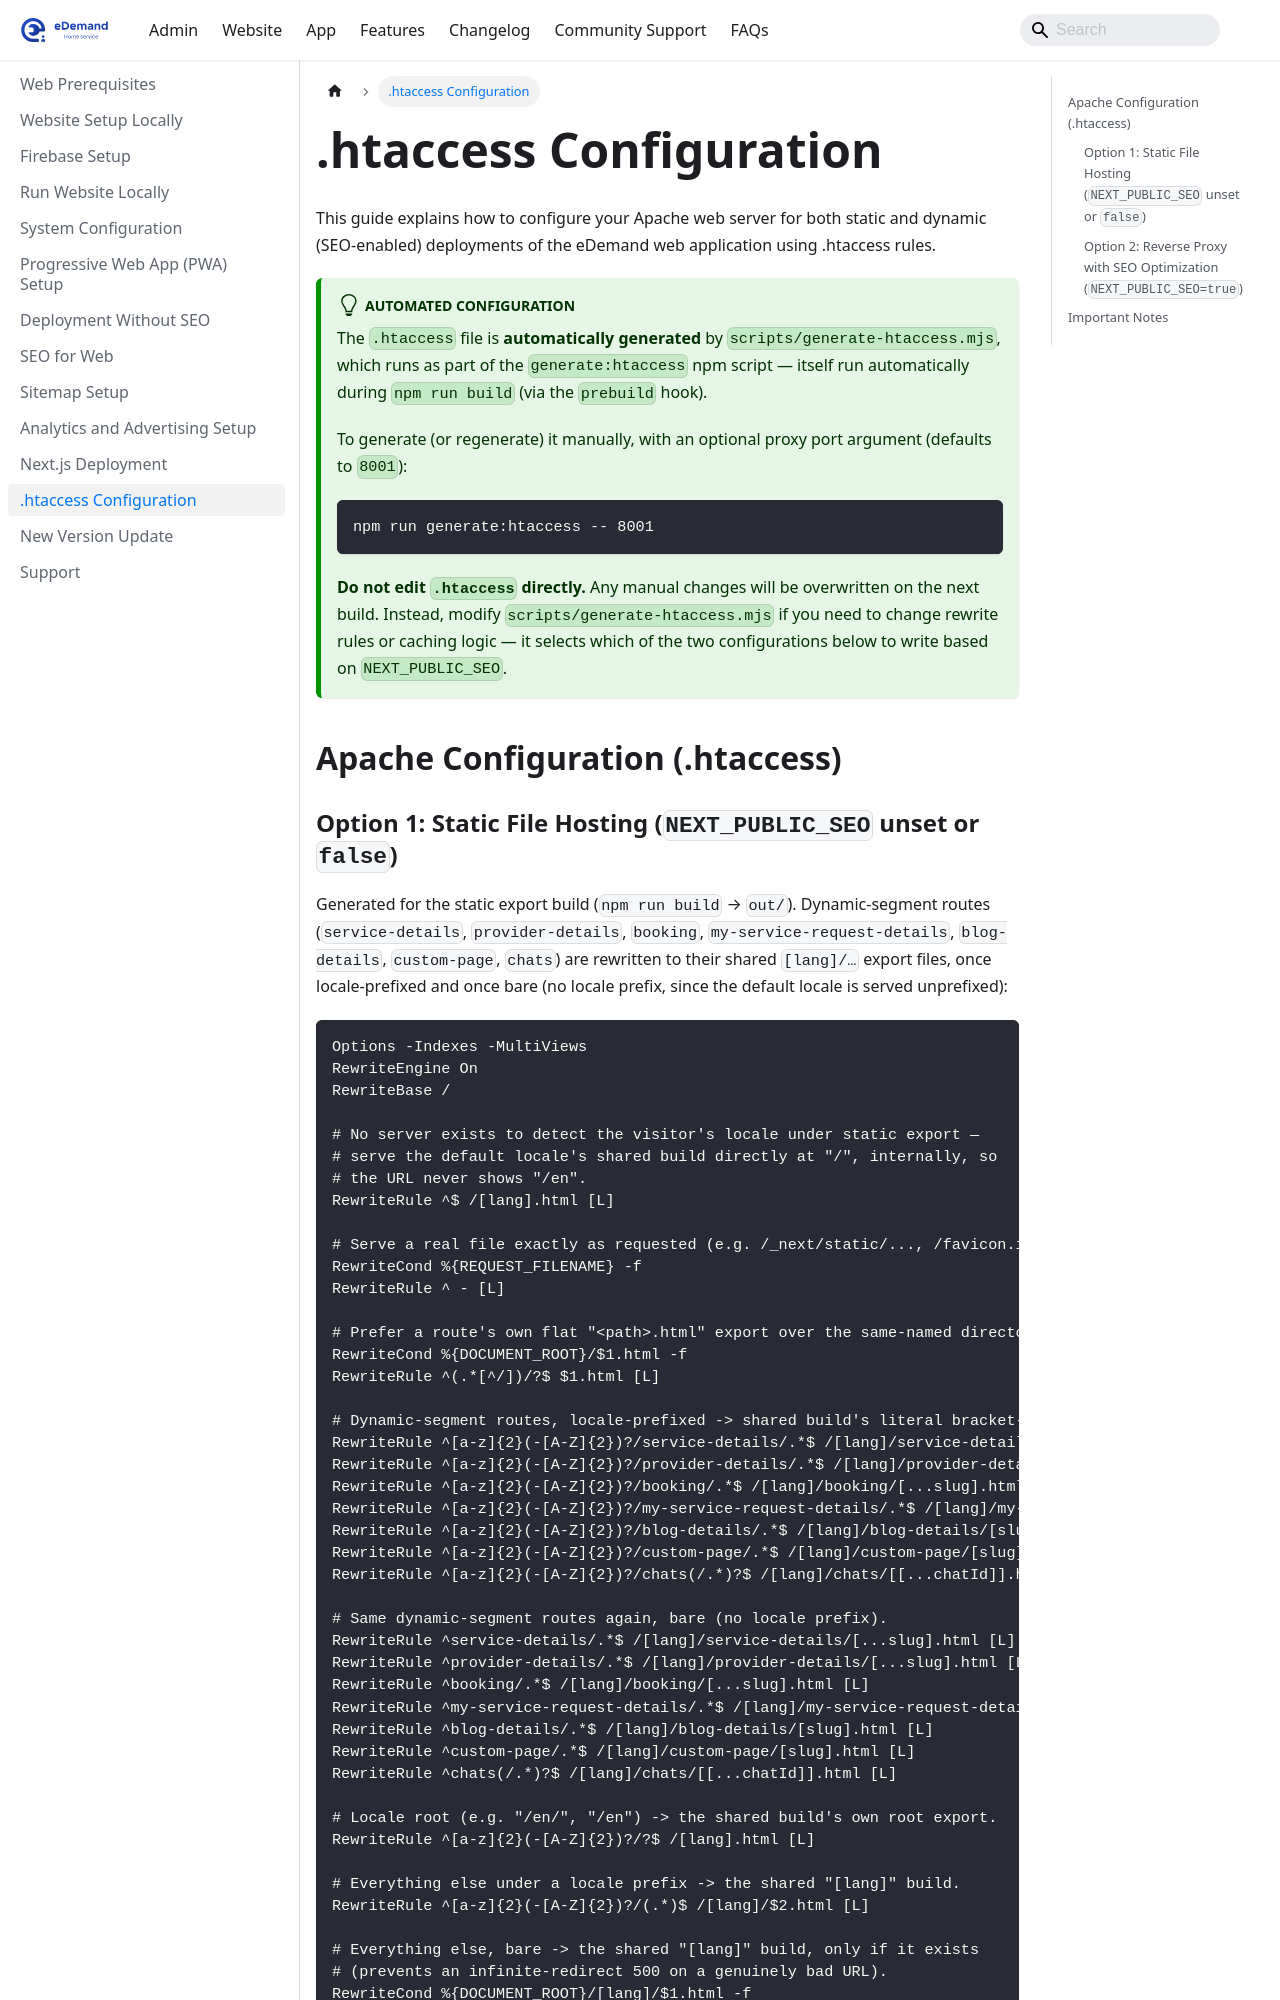

repository: WRTeam-in/eDemand-Doc · page: docs/website-setup/htaccess-config/index.html · generator: docusaurus

---
sidebar_position: 12
---

# .htaccess Configuration

This guide explains how to configure your Apache web server for both static and dynamic (SEO-enabled) deployments of the eDemand web application using .htaccess rules.

:::tip Automated Configuration
The `.htaccess` file is **automatically generated** by `scripts/generate-htaccess.mjs`, which runs as part of the `generate:htaccess` npm script — itself run automatically during `npm run build` (via the `prebuild` hook).

To generate (or regenerate) it manually, with an optional proxy port argument (defaults to `8001`):

```bash
npm run generate:htaccess -- 8001
```

**Do not edit `.htaccess` directly.** Any manual changes will be overwritten on the next build. Instead, modify `scripts/generate-htaccess.mjs` if you need to change rewrite rules or caching logic — it selects which of the two configurations below to write based on `NEXT_PUBLIC_SEO`.
:::

## Apache Configuration (.htaccess)
